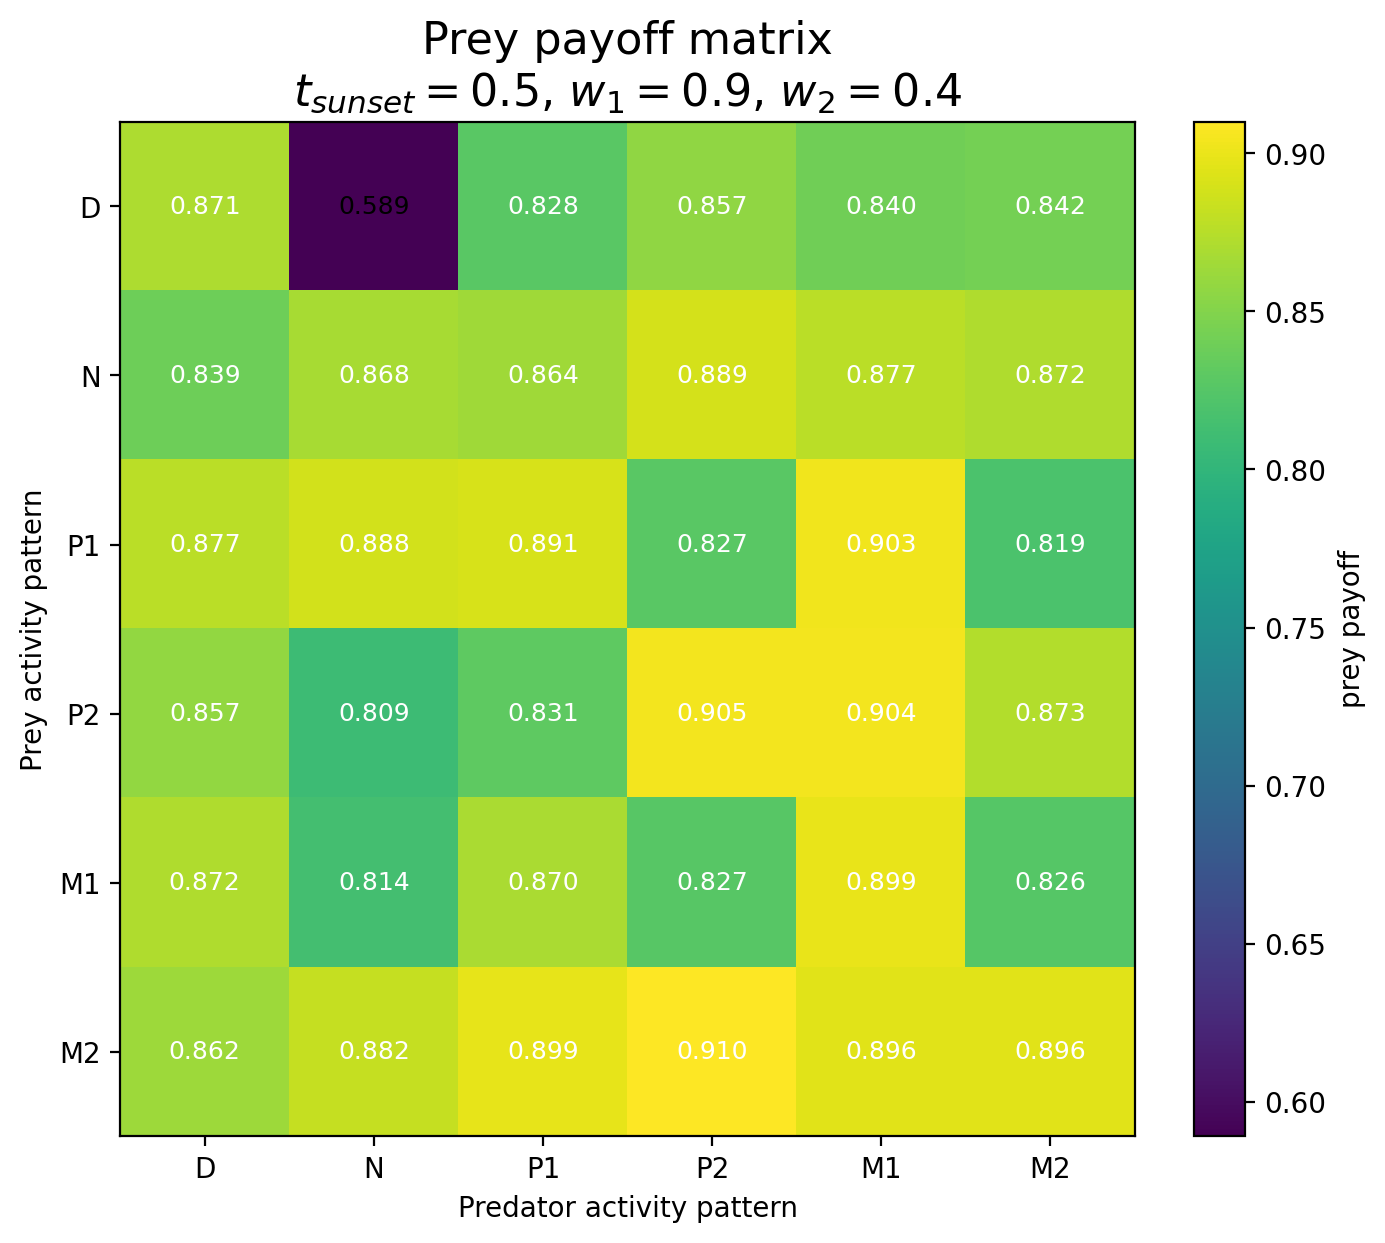

Values plotted in this chart, from the file beside it:
Prey / Predator, D, N, P1, P2, M1, M2
D, 0.871, 0.589, 0.8285, 0.8565, 0.8405, 0.8425
N, 0.8387, 0.8682, 0.8637, 0.8887, 0.8772, 0.8724
P1, 0.8774, 0.8878, 0.8906, 0.8275, 0.9034, 0.8193
P2, 0.8574, 0.8088, 0.831, 0.9047, 0.9038, 0.873
M1, 0.8722, 0.8136, 0.8695, 0.827, 0.8995, 0.8257
M2, 0.8625, 0.8823, 0.8987, 0.91, 0.896, 0.8956
